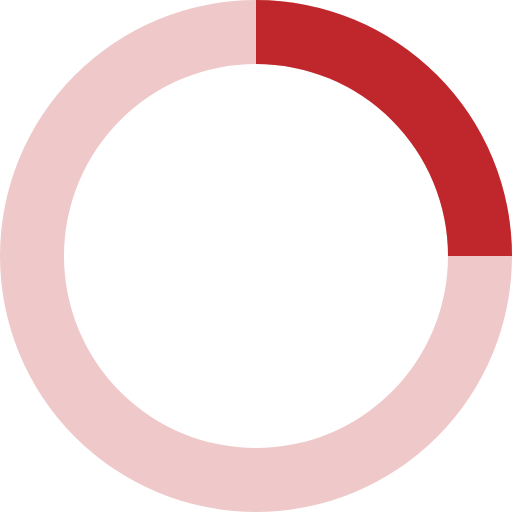
t = 0.00 s
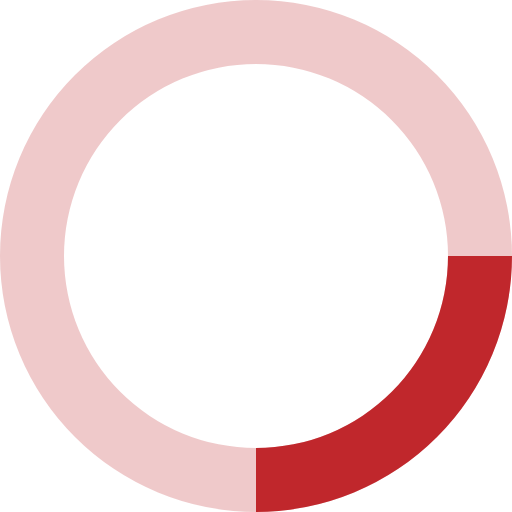
t = 0.20 s
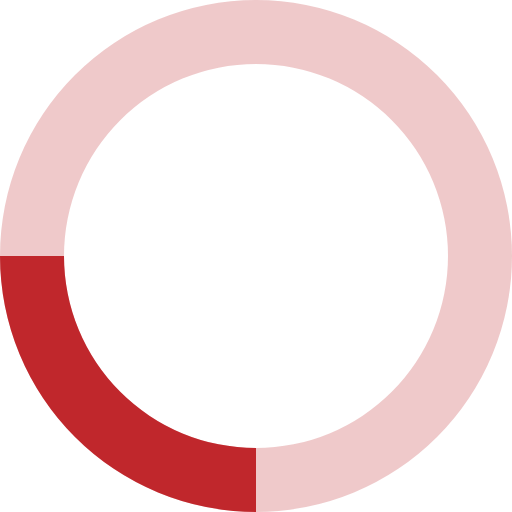
t = 0.40 s
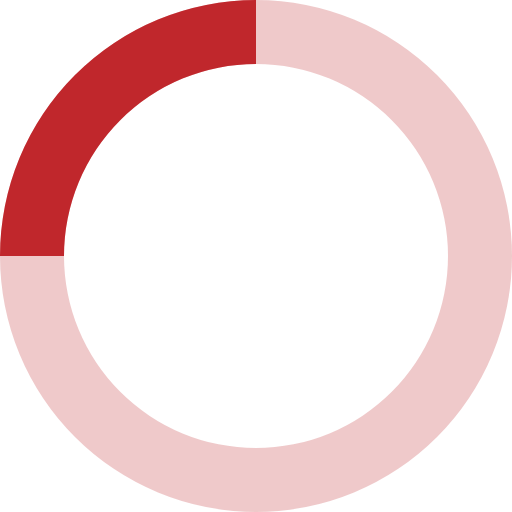
t = 0.60 s

The animated SVG that drew these frames (rendered in a browser with its animation timeline set to each time). Animation: 1 SMIL element (animateTransform=1); one cycle of 0.80 s, repeats indefinitely.

<svg xmlns="http://www.w3.org/2000/svg" viewBox="0 0 32 32" width="32" height="32" fill="#c0272c">
  <path opacity=".25" d="M16 0 A16 16 0 0 0 16 32 A16 16 0 0 0 16 0 M16 4 A12 12 0 0 1 16 28 A12 12 0 0 1 16 4"/>
  <path d="M16 0 A16 16 0 0 1 32 16 L28 16 A12 12 0 0 0 16 4z">
    <animateTransform attributeName="transform" type="rotate" from="0 16 16" to="360 16 16" dur="0.8s" repeatCount="indefinite" />
  </path>
</svg>
